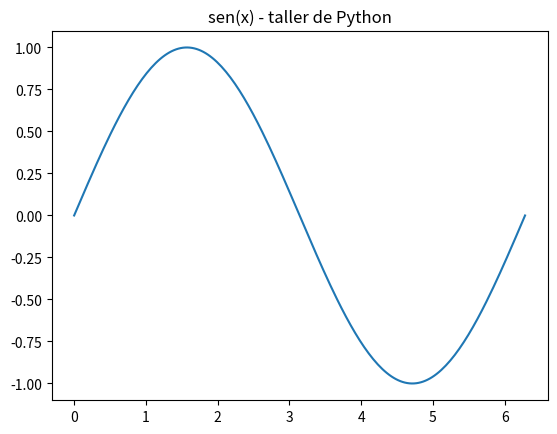

Source code (Python):
import numpy as np
import matplotlib.pyplot as plt

# establecer 200 puntos entre 0 y 2 pi, una vuelta completa
x = np.linspace(0, 2 * np.pi, 200)

plt.plot(x, np.sin(x))
plt.title("sen(x) - taller de Python")
plt.show()
